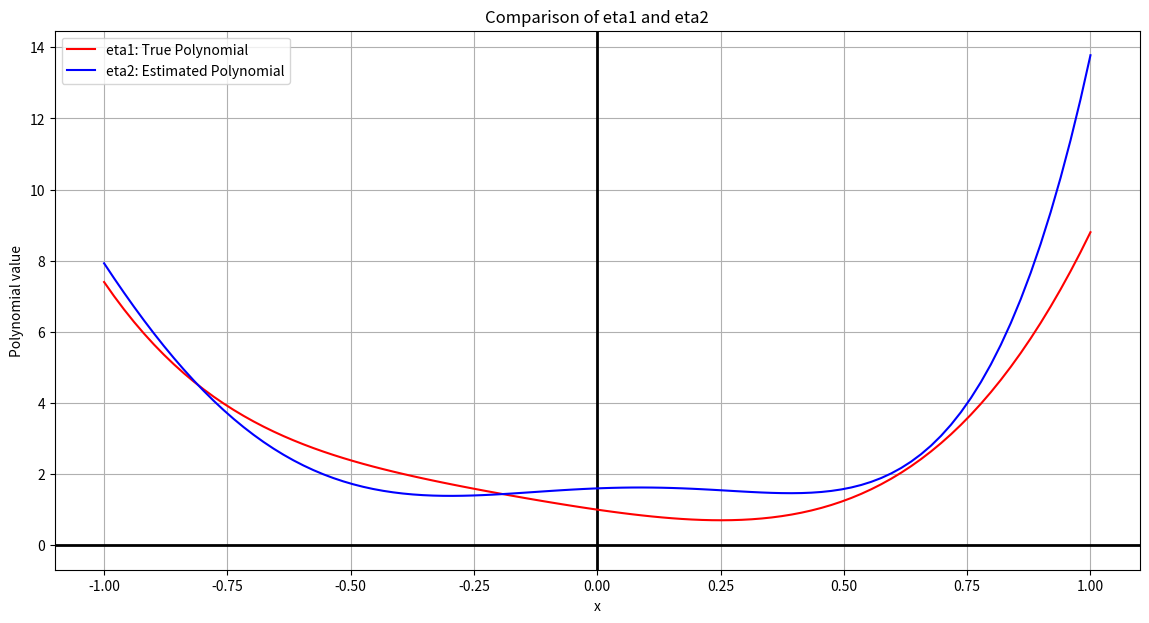
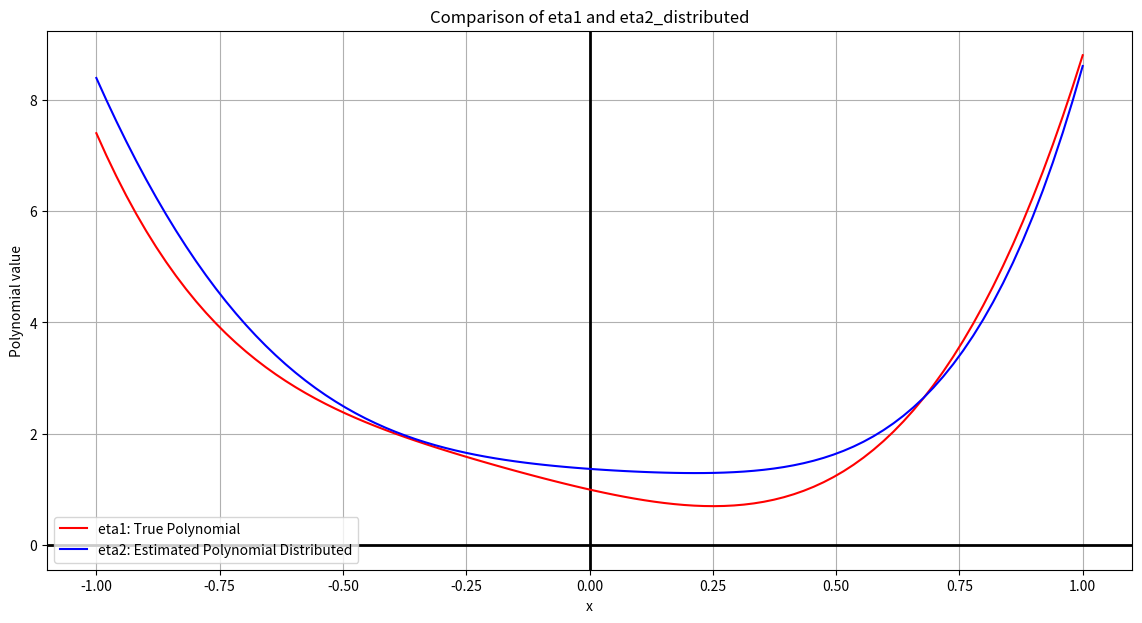

Recreate these plots in Python, in order.
import numpy as np
import matplotlib.pyplot as plt


def generate_random_points_satisfying_sum(n, threshold=0.1):
    while True:
        points = np.random.uniform(-1, 1, n - 1)
        last_point = -points.sum()
        if -1 <= last_point <= 1 and np.abs(last_point) >= threshold:
            points = np.append(points, last_point)
            if all(np.abs(points) >= threshold):
                np.random.shuffle(points)
                return points


def generate_random_points_distributed(n):
    x = np.random.uniform(-1, 1, n)
    return x


def create_adjusted_design_matrix(x, flag=False):
    n = len(x)
    F = np.zeros((n, 6))
    F[:, 0] = 1.0
    for i in range(1, 6):
        F[:, i] = x**i

    if flag:
        F_formatted = np.array2string(F, formatter={'float_kind': lambda y: "%.1f" % y if y == 1.0 else "%.9f" % y}, separator=' ')
        return F_formatted
    else:
        return F


n = 10
points = generate_random_points_satisfying_sum(n)
matrix_formatted = create_adjusted_design_matrix(points, True)
matrix = create_adjusted_design_matrix(points, False)

points_distributed = generate_random_points_distributed(n)
matrix_formatted_distributed = create_adjusted_design_matrix(points_distributed, True)
matrix_distributed = create_adjusted_design_matrix(points_distributed, False)


epsilon = np.random.normal(0, 1, n)

theta = np.array([1, -2, 2, 3.7, 5.1, -1])
Y_theta = matrix.dot(theta) + epsilon
Y_theta_distributed = matrix_distributed.dot(theta) + epsilon

F_transpose = np.transpose(matrix)
F_inverse = np.linalg.inv(F_transpose.dot(matrix))
theta_hat = F_inverse.dot(F_transpose).dot(Y_theta)

F_transpose_distributed = np.transpose(matrix_distributed)
F_inverse_distributed = np.linalg.inv(F_transpose_distributed.dot(matrix_distributed))
theta_hat_distributed = F_inverse_distributed.dot(F_transpose_distributed).dot(Y_theta_distributed)

variances_theta_hat = np.diag(F_inverse)
variances_theta_hat_distributed = np.diag(F_inverse_distributed)


x = np.linspace(-1, 1, 100)
eta1 = np.polyval(np.flip(theta), x)
eta2 = np.polyval(np.flip(theta_hat), x)
eta2_distributed = np.polyval(np.flip(theta_hat_distributed), x)
F = matrix[0]
F_distributed = matrix_distributed[0]
eta3 = F[0] + F[1]*x + F[2]*x**2 + F[3]*x**3 + F[4]*x**4 + F[5]*x**5
eta3_distributed = F_distributed[0] + F_distributed[1]*x + F_distributed[2]*x**2 + F_distributed[3]*x**3 + F_distributed[4]*x**4 + F_distributed[5]*x**5

# Plot eta1 and eta2
plt.figure(figsize=(14, 7))
plt.gca().axhline(0, color='black', linewidth=2)
plt.gca().axvline(0, color='black', linewidth=2)
plt.plot(x, eta1, label='eta1: True Polynomial', color='red')
plt.plot(x, eta2, label='eta2: Estimated Polynomial', color='blue')
plt.title('Comparison of eta1 and eta2')
plt.xlabel('x')
plt.ylabel('Polynomial value')
plt.legend()
plt.grid(True)
plt.show()

# Plot eta1 and eta2_distributed
plt.figure(figsize=(14, 7))
plt.gca().axhline(0, color='black', linewidth=2)
plt.gca().axvline(0, color='black', linewidth=2)
plt.plot(x, eta1, label='eta1: True Polynomial', color='red')
plt.plot(x, eta2_distributed, label='eta2: Estimated Polynomial Distributed', color='blue')
plt.title('Comparison of eta1 and eta2_distributed')
plt.xlabel('x')
plt.ylabel('Polynomial value')
plt.legend()
plt.grid(True)
plt.show()

print(f"Набір точок:\n{points}\n")
print(f"Рівномірно розподілений набір точок:\n{points_distributed}\n\n")
print(f"Матриця плану експерименту:\n{matrix_formatted}\n")
print(f"Матриця плану експерименту рівномірно розподілена:\n{matrix_formatted_distributed}\n\n")
print(f"Вектор похибок eps: {epsilon}\n")
print(f"Вектор результатів спостережень: {Y_theta}\n")
print(f"Вектор результатів спостережень рівномірно розподілений: {Y_theta_distributed}\n\n")
print(f"Матриця для пошуку МНК-оцінки:\n{F_inverse}\n")
print(f"Матриця для пошуку МНК-оцінки рівномірно розподілена:\n{F_inverse_distributed}\n\n")
print(f"МНК-оцінка: {theta_hat}\n")
print(f"МНК-оцінка рівномірно розподілена: {theta_hat_distributed}\n\n")
print(f"Порівняння дисперсії МНК-оцінок: {variances_theta_hat}\n")
print(f"Порівняння дисперсії МНК-оцінок рівномірно розподілених: {variances_theta_hat_distributed}\n\n")
